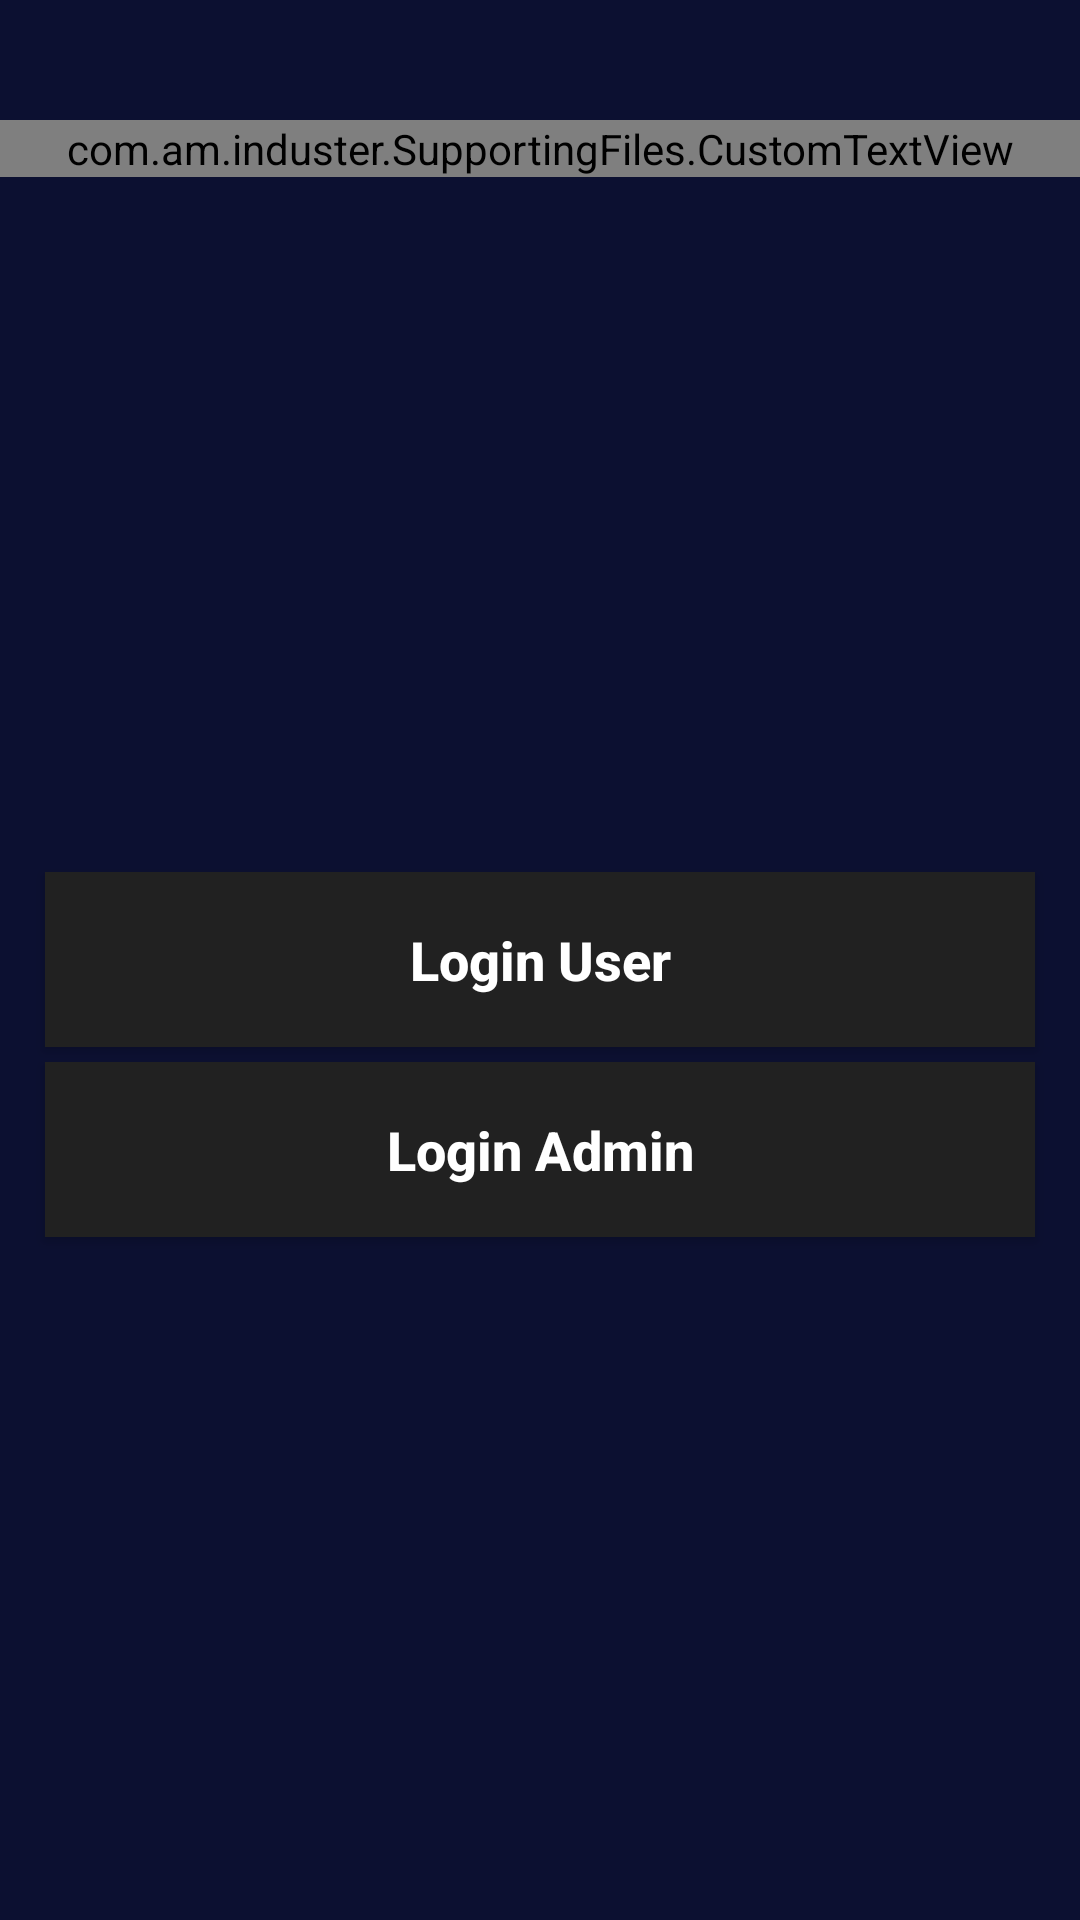

Reconstruct the res/layout file that produces this screen, plus the resources it refers to.
<!-- AndroidManifest.xml: application theme AppTheme -->
<!-- res/layout/activity_choose_type.xml -->
<?xml version="1.0" encoding="utf-8"?>
<RelativeLayout xmlns:android="http://schemas.android.com/apk/res/android"
    xmlns:app="http://schemas.android.com/apk/res-auto"
    xmlns:tools="http://schemas.android.com/tools"
    android:layout_width="match_parent"
    android:layout_height="match_parent"
    android:background="@color/colorPrimary"
    tools:context=".Activity.Login.LoginActivity">

    <com.am.induster.SupportingFiles.CustomTextView
        android:id="@+id/txt_heading"
        android:layout_width="match_parent"
        android:layout_height="wrap_content"
        android:text="Induster"
        android:gravity="center"
        android:textAlignment="center"
        android:layout_marginTop="40dp"
        android:textColor="#fff"
        android:textStyle="bold"
        android:textSize="35dp"/>

    <Button
        android:id="@+id/login_btn"
        android:layout_width="match_parent"
        android:layout_height="wrap_content"
        android:layout_centerInParent="true"
        android:layout_marginLeft="15dp"
        android:layout_marginTop="15dp"
        android:layout_marginRight="15dp"
        android:background="@color/colorAccent"
        android:padding="17dp"
        android:text="Login User"
        android:textStyle="bold"
        android:textAllCaps="false"
        android:textColor="@android:color/white"
        android:textSize="18sp" />

    <Button
        android:id="@+id/login_admin_btn"
        android:layout_width="match_parent"
        android:layout_height="wrap_content"
        android:layout_below="@+id/login_btn"
        android:layout_marginLeft="15dp"
        android:layout_marginTop="5dp"
        android:layout_marginRight="15dp"
        android:background="@color/colorAccent"
        android:padding="17dp"
        android:text="Login Admin"
        android:textStyle="bold"
        android:textAllCaps="false"
        android:textColor="@android:color/white"
        android:textSize="18sp" />


</RelativeLayout>
<!-- resources referenced by this layout -->
<resources>
  <color name="colorAccent">#212121</color>
  <color name="colorPrimary">#0C1031</color>
  <style name="AppTheme" parent="Theme.AppCompat.Light.DarkActionBar">
          
          <item name="colorPrimary">@color/colorPrimary</item>
          <item name="colorPrimaryDark">@color/colorPrimaryDark</item>
          <item name="colorAccent">@color/colorAccent</item>
          <item name="drawerArrowStyle">@style/DrawerArrowStyle</item>
      </style>
  <color name="colorPrimaryDark">#0C1031</color>
  <style name="DrawerArrowStyle" parent="@style/Widget.AppCompat.DrawerArrowToggle">
          <item name="spinBars">true</item>
          <item name="color">@android:color/white</item>
      </style>
</resources>
